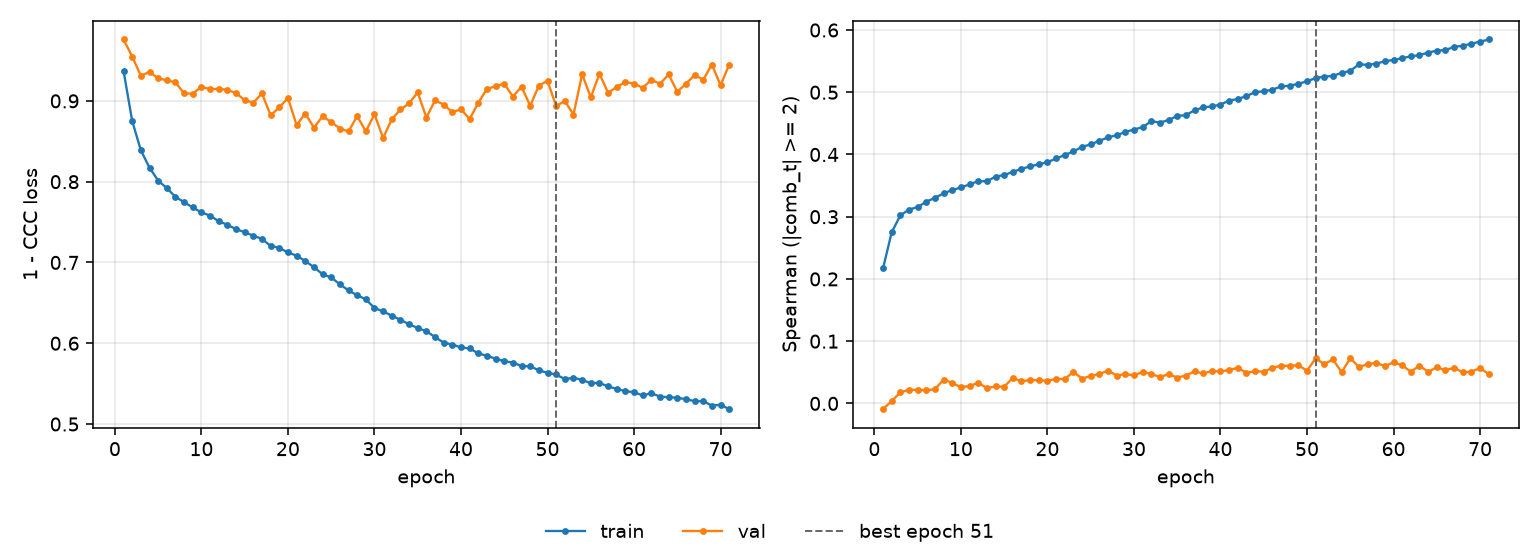

Source data for this figure (header and first rows):
epoch, tr_loss, vl_loss, tr_sp, vl_sp, is_best
1, 0.9372, 0.976, 0.217, -0.009327, False
2, 0.8751, 0.9549, 0.2749, 0.003843, False
3, 0.8388, 0.9312, 0.3022, 0.01784, False
4, 0.8172, 0.9358, 0.3115, 0.02177, False
5, 0.8014, 0.928, 0.3155, 0.0219, False
6, 0.792, 0.9255, 0.3241, 0.02111, False
7, 0.7812, 0.923, 0.3302, 0.02273, False
8, 0.7746, 0.9092, 0.3377, 0.0384, False
9, 0.7681, 0.9091, 0.3427, 0.03295, False
10, 0.7619, 0.9174, 0.3471, 0.026, False
11, 0.7581, 0.9145, 0.3518, 0.02788, False
12, 0.7509, 0.915, 0.3573, 0.03311, False
13, 0.7466, 0.9135, 0.3568, 0.02463, False
14, 0.7412, 0.9098, 0.3646, 0.02716, False
15, 0.7375, 0.9008, 0.3669, 0.02687, False
16, 0.7331, 0.8978, 0.3721, 0.04111, False
17, 0.7292, 0.9092, 0.3769, 0.03529, False
18, 0.7204, 0.882, 0.3808, 0.03775, False
19, 0.7181, 0.892, 0.3843, 0.03719, False
20, 0.7124, 0.9036, 0.3874, 0.0364, False
21, 0.7084, 0.87, 0.3936, 0.0394, False
22, 0.7018, 0.8844, 0.3989, 0.03912, False
23, 0.6941, 0.867, 0.4049, 0.05074, False
24, 0.6854, 0.8807, 0.4122, 0.03968, False
25, 0.6814, 0.8741, 0.4162, 0.04421, False
26, 0.673, 0.8658, 0.4219, 0.04711, False
27, 0.6653, 0.8621, 0.4275, 0.05287, False
28, 0.6594, 0.8812, 0.4307, 0.04467, False
29, 0.6544, 0.8624, 0.4363, 0.04717, False
30, 0.6436, 0.8833, 0.44, 0.04496, False
31, 0.6394, 0.8542, 0.4439, 0.05049, False
32, 0.6342, 0.8772, 0.4535, 0.04712, False
33, 0.629, 0.8894, 0.4512, 0.04244, False
34, 0.6236, 0.8969, 0.4553, 0.04702, False
35, 0.6189, 0.9106, 0.4619, 0.04156, False
36, 0.6149, 0.8793, 0.4632, 0.04461, False
37, 0.6077, 0.9006, 0.4711, 0.0515, False
38, 0.6008, 0.8954, 0.4756, 0.04816, False
39, 0.5984, 0.886, 0.4772, 0.05204, False
40, 0.5948, 0.8897, 0.4802, 0.05128, False
41, 0.5935, 0.8776, 0.4865, 0.05382, False
42, 0.5875, 0.8976, 0.4891, 0.05718, False
43, 0.5844, 0.9149, 0.4938, 0.04928, False
44, 0.5809, 0.918, 0.5002, 0.05174, False
45, 0.5777, 0.9212, 0.5015, 0.05085, False
46, 0.5761, 0.9054, 0.5041, 0.05713, False
47, 0.5718, 0.9176, 0.5092, 0.06051, False
48, 0.5714, 0.8939, 0.5105, 0.06046, False
49, 0.5665, 0.919, 0.5136, 0.06116, False
50, 0.5634, 0.9247, 0.5176, 0.05272, False
51, 0.5613, 0.8936, 0.5229, 0.07228, True
52, 0.5556, 0.8999, 0.5249, 0.06316, False
53, 0.5574, 0.883, 0.5264, 0.07069, False
54, 0.5545, 0.9331, 0.531, 0.05, False
55, 0.5506, 0.9043, 0.5344, 0.07264, False
56, 0.551, 0.9337, 0.5448, 0.05861, False
57, 0.5465, 0.9101, 0.544, 0.06284, False
58, 0.5435, 0.9172, 0.5458, 0.06527, False
59, 0.5407, 0.9234, 0.5499, 0.05988, False
60, 0.5394, 0.9213, 0.5518, 0.06603, False
... 11 more rows
